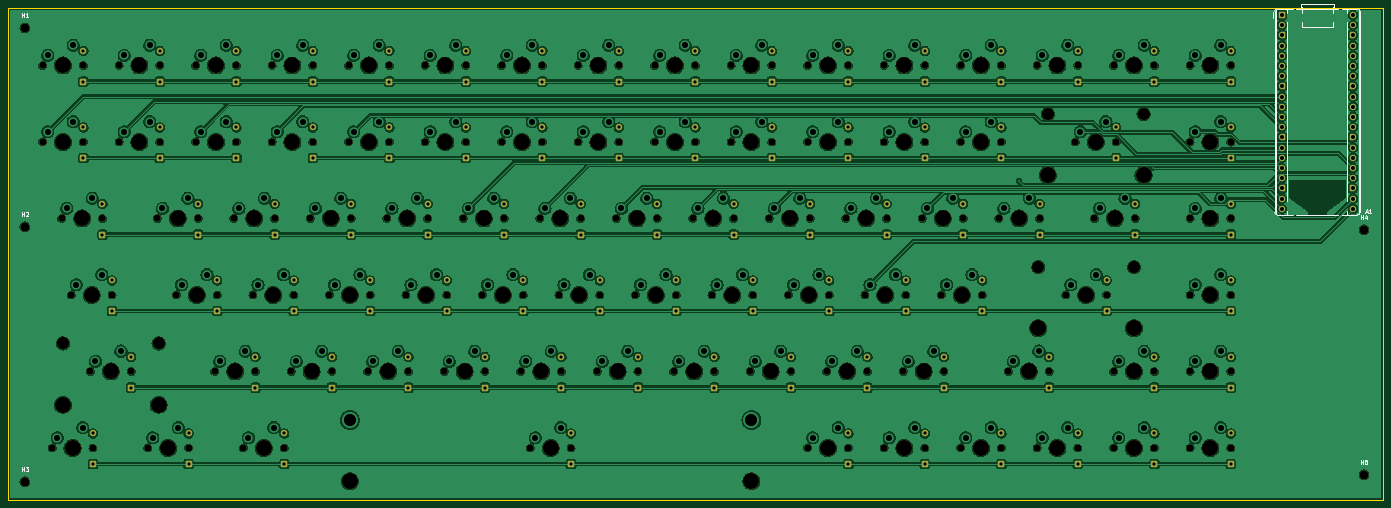
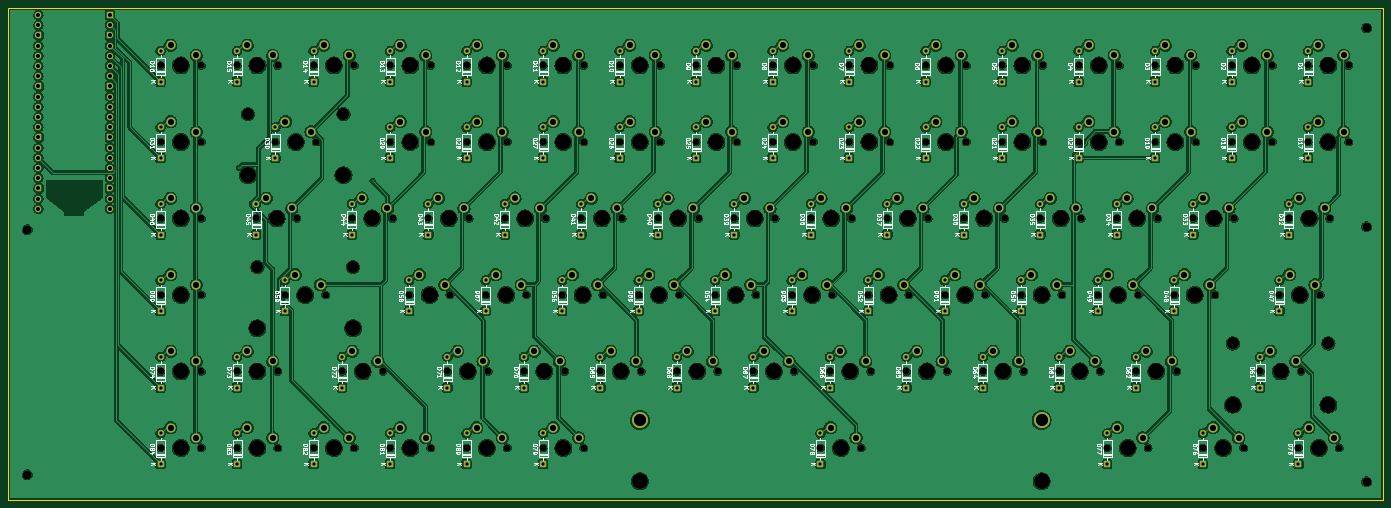
Circuit board: 11 layer files. Board 342.5 x 122.6 mm.
- bottom_copper: keeboard-B_Cu.gbr (1091822 bytes)
- bottom_mask: keeboard-B_Mask.gbr (25494 bytes)
- paste: keeboard-B_Paste.gbr (453 bytes)
- bottom_silk: keeboard-B_Silkscreen.gbr (201858 bytes)
- outline: keeboard-Edge_Cuts.gbr (607 bytes)
- top_copper: keeboard-F_Cu.gbr (1092702 bytes)
- top_mask: keeboard-F_Mask.gbr (20273 bytes)
- paste: keeboard-F_Paste.gbr (453 bytes)
- top_silk: keeboard-F_Silkscreen.gbr (5991 bytes)
- drill: keeboard-NPTH.drl (4770 bytes)
- drill: keeboard-PTH.drl (6691 bytes)

=== bottom_copper: keeboard-B_Cu.gbr (1091822 bytes, source omitted) ===
=== bottom_mask: keeboard-B_Mask.gbr (25494 bytes, source omitted) ===
=== paste: keeboard-B_Paste.gbr ===
%TF.GenerationSoftware,KiCad,Pcbnew,10.0.3*%
%TF.CreationDate,2026-06-18T11:46:43-07:00*%
%TF.ProjectId,keeboard,6b656562-6f61-4726-942e-6b696361645f,rev?*%
%TF.SameCoordinates,Original*%
%TF.FileFunction,Paste,Bot*%
%TF.FilePolarity,Positive*%
%FSLAX46Y46*%
G04 Gerber Fmt 4.6, Leading zero omitted, Abs format (unit mm)*
G04 Created by KiCad (PCBNEW 10.0.3) date 2026-06-18 11:46:43*
%MOMM*%
%LPD*%
G01*
G04 APERTURE LIST*
G04 APERTURE END LIST*
M02*

=== bottom_silk: keeboard-B_Silkscreen.gbr (201858 bytes, source omitted) ===
=== outline: keeboard-Edge_Cuts.gbr ===
%TF.GenerationSoftware,KiCad,Pcbnew,10.0.3*%
%TF.CreationDate,2026-06-18T11:46:43-07:00*%
%TF.ProjectId,keeboard,6b656562-6f61-4726-942e-6b696361645f,rev?*%
%TF.SameCoordinates,Original*%
%TF.FileFunction,Profile,NP*%
%FSLAX46Y46*%
G04 Gerber Fmt 4.6, Leading zero omitted, Abs format (unit mm)*
G04 Created by KiCad (PCBNEW 10.0.3) date 2026-06-18 11:46:43*
%MOMM*%
%LPD*%
G01*
G04 APERTURE LIST*
%TA.AperFunction,Profile*%
%ADD10C,0.050000*%
%TD*%
G04 APERTURE END LIST*
D10*
X40065000Y-80000000D02*
X382565000Y-80000000D01*
X382565000Y-202553800D01*
X40065000Y-202553800D01*
X40065000Y-80000000D01*
M02*

=== top_copper: keeboard-F_Cu.gbr (1092702 bytes, source omitted) ===
=== top_mask: keeboard-F_Mask.gbr (20273 bytes, source omitted) ===
=== paste: keeboard-F_Paste.gbr ===
%TF.GenerationSoftware,KiCad,Pcbnew,10.0.3*%
%TF.CreationDate,2026-06-18T11:46:43-07:00*%
%TF.ProjectId,keeboard,6b656562-6f61-4726-942e-6b696361645f,rev?*%
%TF.SameCoordinates,Original*%
%TF.FileFunction,Paste,Top*%
%TF.FilePolarity,Positive*%
%FSLAX46Y46*%
G04 Gerber Fmt 4.6, Leading zero omitted, Abs format (unit mm)*
G04 Created by KiCad (PCBNEW 10.0.3) date 2026-06-18 11:46:43*
%MOMM*%
%LPD*%
G01*
G04 APERTURE LIST*
G04 APERTURE END LIST*
M02*

=== top_silk: keeboard-F_Silkscreen.gbr ===
%TF.GenerationSoftware,KiCad,Pcbnew,10.0.3*%
%TF.CreationDate,2026-06-18T11:46:43-07:00*%
%TF.ProjectId,keeboard,6b656562-6f61-4726-942e-6b696361645f,rev?*%
%TF.SameCoordinates,Original*%
%TF.FileFunction,Legend,Top*%
%TF.FilePolarity,Positive*%
%FSLAX46Y46*%
G04 Gerber Fmt 4.6, Leading zero omitted, Abs format (unit mm)*
G04 Created by KiCad (PCBNEW 10.0.3) date 2026-06-18 11:46:43*
%MOMM*%
%LPD*%
G01*
G04 APERTURE LIST*
%ADD10C,0.150000*%
%ADD11C,0.120000*%
G04 APERTURE END LIST*
D10*
X376988095Y-193554819D02*
X376988095Y-192554819D01*
X376988095Y-193031009D02*
X377559523Y-193031009D01*
X377559523Y-193554819D02*
X377559523Y-192554819D01*
X378511904Y-192554819D02*
X378035714Y-192554819D01*
X378035714Y-192554819D02*
X377988095Y-193031009D01*
X377988095Y-193031009D02*
X378035714Y-192983390D01*
X378035714Y-192983390D02*
X378130952Y-192935771D01*
X378130952Y-192935771D02*
X378369047Y-192935771D01*
X378369047Y-192935771D02*
X378464285Y-192983390D01*
X378464285Y-192983390D02*
X378511904Y-193031009D01*
X378511904Y-193031009D02*
X378559523Y-193126247D01*
X378559523Y-193126247D02*
X378559523Y-193364342D01*
X378559523Y-193364342D02*
X378511904Y-193459580D01*
X378511904Y-193459580D02*
X378464285Y-193507200D01*
X378464285Y-193507200D02*
X378369047Y-193554819D01*
X378369047Y-193554819D02*
X378130952Y-193554819D01*
X378130952Y-193554819D02*
X378035714Y-193507200D01*
X378035714Y-193507200D02*
X377988095Y-193459580D01*
X43488095Y-195304819D02*
X43488095Y-194304819D01*
X43488095Y-194781009D02*
X44059523Y-194781009D01*
X44059523Y-195304819D02*
X44059523Y-194304819D01*
X44440476Y-194304819D02*
X45059523Y-194304819D01*
X45059523Y-194304819D02*
X44726190Y-194685771D01*
X44726190Y-194685771D02*
X44869047Y-194685771D01*
X44869047Y-194685771D02*
X44964285Y-194733390D01*
X44964285Y-194733390D02*
X45011904Y-194781009D01*
X45011904Y-194781009D02*
X45059523Y-194876247D01*
X45059523Y-194876247D02*
X45059523Y-195114342D01*
X45059523Y-195114342D02*
X45011904Y-195209580D01*
X45011904Y-195209580D02*
X44964285Y-195257200D01*
X44964285Y-195257200D02*
X44869047Y-195304819D01*
X44869047Y-195304819D02*
X44583333Y-195304819D01*
X44583333Y-195304819D02*
X44488095Y-195257200D01*
X44488095Y-195257200D02*
X44440476Y-195209580D01*
X43488095Y-82304819D02*
X43488095Y-81304819D01*
X43488095Y-81781009D02*
X44059523Y-81781009D01*
X44059523Y-82304819D02*
X44059523Y-81304819D01*
X45059523Y-82304819D02*
X44488095Y-82304819D01*
X44773809Y-82304819D02*
X44773809Y-81304819D01*
X44773809Y-81304819D02*
X44678571Y-81447676D01*
X44678571Y-81447676D02*
X44583333Y-81542914D01*
X44583333Y-81542914D02*
X44488095Y-81590533D01*
X376988095Y-132554819D02*
X376988095Y-131554819D01*
X376988095Y-132031009D02*
X377559523Y-132031009D01*
X377559523Y-132554819D02*
X377559523Y-131554819D01*
X378464285Y-131888152D02*
X378464285Y-132554819D01*
X378226190Y-131507200D02*
X377988095Y-132221485D01*
X377988095Y-132221485D02*
X378607142Y-132221485D01*
X378154160Y-130824104D02*
X378630350Y-130824104D01*
X378058922Y-131109819D02*
X378392255Y-130109819D01*
X378392255Y-130109819D02*
X378725588Y-131109819D01*
X379582731Y-131109819D02*
X379011303Y-131109819D01*
X379297017Y-131109819D02*
X379297017Y-130109819D01*
X379297017Y-130109819D02*
X379201779Y-130252676D01*
X379201779Y-130252676D02*
X379106541Y-130347914D01*
X379106541Y-130347914D02*
X379011303Y-130395533D01*
X43488095Y-131804819D02*
X43488095Y-130804819D01*
X43488095Y-131281009D02*
X44059523Y-131281009D01*
X44059523Y-131804819D02*
X44059523Y-130804819D01*
X44488095Y-130900057D02*
X44535714Y-130852438D01*
X44535714Y-130852438D02*
X44630952Y-130804819D01*
X44630952Y-130804819D02*
X44869047Y-130804819D01*
X44869047Y-130804819D02*
X44964285Y-130852438D01*
X44964285Y-130852438D02*
X45011904Y-130900057D01*
X45011904Y-130900057D02*
X45059523Y-130995295D01*
X45059523Y-130995295D02*
X45059523Y-131090533D01*
X45059523Y-131090533D02*
X45011904Y-131233390D01*
X45011904Y-131233390D02*
X44440476Y-131804819D01*
X44440476Y-131804819D02*
X45059523Y-131804819D01*
%TO.C,A1*%
D11*
X355187500Y-82560000D02*
X355187500Y-80960000D01*
X355507500Y-80890000D02*
X355507500Y-130890000D01*
X355847500Y-80343000D02*
X355847500Y-131437000D01*
X356117500Y-80280000D02*
X358607500Y-80280000D01*
X356117500Y-131500000D02*
X359955439Y-131500000D01*
X358607500Y-80280000D02*
X358607500Y-81193520D01*
X358607500Y-80280000D02*
X359955440Y-80280000D01*
X358607500Y-83586480D02*
X358607500Y-128193520D01*
X358607500Y-130586480D02*
X358607500Y-131500000D01*
X360879561Y-80280000D02*
X361882500Y-80280000D01*
X361882500Y-80280000D02*
X370352500Y-80280000D01*
X362007500Y-78980000D02*
X362007500Y-79800000D01*
X362007500Y-78980000D02*
X370227500Y-78980000D01*
X362007500Y-79800000D02*
X362217500Y-79800000D01*
X362217500Y-79800000D02*
X362217500Y-81196000D01*
X362217500Y-83584000D02*
X362217500Y-84800000D01*
X362517500Y-131500000D02*
X360879561Y-131500000D01*
X369717500Y-131500000D02*
X362517500Y-131500000D01*
X370017500Y-79800000D02*
X370017500Y-81196000D01*
X370017500Y-83584000D02*
X370017500Y-84800000D01*
X370017500Y-84800000D02*
X362217500Y-84800000D01*
X370227500Y-78980000D02*
X370227500Y-79800000D01*
X370227500Y-79800000D02*
X370017500Y-79800000D01*
X370352500Y-80280000D02*
X371355439Y-80280000D01*
X371355439Y-131500000D02*
X369717500Y-131500000D01*
X372279561Y-80280000D02*
X373627500Y-80280000D01*
X372279561Y-131500000D02*
X376117500Y-131500000D01*
X373627500Y-80280000D02*
X373627500Y-81193520D01*
X373627500Y-83586480D02*
X373627500Y-128193520D01*
X373627500Y-130586480D02*
X373627500Y-131500000D01*
X376117500Y-80280000D02*
X373627500Y-80280000D01*
X376387500Y-131437000D02*
X376387500Y-80343000D01*
X376727500Y-80890000D02*
X376727500Y-130890000D01*
X355507500Y-80890000D02*
G75*
G02*
X356117500Y-80280000I610000J0D01*
G01*
X356117500Y-131500000D02*
G75*
G02*
X355507500Y-130890000I-99J609901D01*
G01*
X376117500Y-80280000D02*
G75*
G02*
X376727500Y-80890000I0J-610000D01*
G01*
X376727500Y-130890000D02*
G75*
G02*
X376117500Y-131500000I-610000J0D01*
G01*
%TD*%
M02*

=== drill: keeboard-NPTH.drl ===
M48
; DRILL file KiCad 10.0.3 date 2026-06-18T11:46:48
; FORMAT={-:-/ absolute / metric / decimal}
; #@! TF.CreationDate,2026-06-18T11:46:48-07:00
; #@! TF.GenerationSoftware,Kicad,Pcbnew,10.0.3
; #@! TF.FileFunction,NonPlated,1,2,NPTH
FMAT,2
METRIC
; #@! TA.AperFunction,NonPlated,NPTH,ComponentDrill
T1C1.750
; #@! TA.AperFunction,NonPlated,NPTH,ComponentDrill
T2C2.200
; #@! TA.AperFunction,NonPlated,NPTH,ComponentDrill
T3C3.048
; #@! TA.AperFunction,NonPlated,NPTH,ComponentDrill
T4C3.988
%
G90
G05
T1
X48.67Y-94.35
X48.67Y-113.4
X51.051Y-189.6
X53.432Y-132.45
X55.814Y-151.5
X58.83Y-94.35
X58.83Y-113.4
X60.576Y-170.55
X61.211Y-189.6
X63.592Y-132.45
X65.974Y-151.5
X67.72Y-94.35
X67.72Y-113.4
X70.736Y-170.55
X74.864Y-189.6
X77.245Y-132.45
X77.88Y-94.35
X77.88Y-113.4
X82.007Y-151.5
X85.024Y-189.6
X86.77Y-94.35
X86.77Y-113.4
X87.405Y-132.45
X91.532Y-170.55
X92.167Y-151.5
X96.295Y-132.45
X96.93Y-94.35
X96.93Y-113.4
X98.676Y-189.6
X101.057Y-151.5
X101.692Y-170.55
X105.82Y-94.35
X105.82Y-113.4
X106.455Y-132.45
X108.836Y-189.6
X110.582Y-170.55
X111.218Y-151.5
X115.345Y-132.45
X115.98Y-94.35
X115.98Y-113.4
X120.107Y-151.5
X120.742Y-170.55
X124.87Y-94.35
X124.87Y-113.4
X125.505Y-132.45
X129.632Y-170.55
X130.267Y-151.5
X134.395Y-132.45
X135.03Y-94.35
X135.03Y-113.4
X139.157Y-151.5
X139.792Y-170.55
X143.92Y-94.35
X143.92Y-113.4
X144.555Y-132.45
X148.683Y-170.55
X149.317Y-151.5
X153.445Y-132.45
X154.08Y-94.35
X154.08Y-113.4
X158.207Y-151.5
X158.843Y-170.55
X162.97Y-94.35
X162.97Y-113.4
X163.605Y-132.45
X167.732Y-170.55
X168.367Y-151.5
X170.114Y-189.6
X172.495Y-132.45
X173.13Y-94.35
X173.13Y-113.4
X177.257Y-151.5
X177.892Y-170.55
X180.274Y-189.6
X182.02Y-94.35
X182.02Y-113.4
X182.655Y-132.45
X186.782Y-170.55
X187.417Y-151.5
X191.545Y-132.45
X192.18Y-94.35
X192.18Y-113.4
X196.308Y-151.5
X196.942Y-170.55
X201.07Y-94.35
X201.07Y-113.4
X201.705Y-132.45
X205.832Y-170.55
X206.468Y-151.5
X210.595Y-132.45
X211.23Y-94.35
X211.23Y-113.4
X215.357Y-151.5
X215.992Y-170.55
X220.12Y-94.35
X220.12Y-113.4
X220.755Y-132.45
X224.882Y-170.55
X225.517Y-151.5
X229.645Y-132.45
X230.28Y-94.35
X230.28Y-113.4
X234.407Y-151.5
X235.042Y-170.55
X239.17Y-94.35
X239.17Y-113.4
X239.17Y-189.6
X239.805Y-132.45
X243.932Y-170.55
X244.567Y-151.5
X248.695Y-132.45
X249.33Y-94.35
X249.33Y-113.4
X249.33Y-189.6
X253.457Y-151.5
X254.093Y-170.55
X258.22Y-94.35
X258.22Y-113.4
X258.22Y-189.6
X258.855Y-132.45
X262.983Y-170.55
X263.618Y-151.5
X267.745Y-132.45
X268.38Y-94.35
X268.38Y-113.4
X268.38Y-189.6
X272.507Y-151.5
X273.142Y-170.55
X277.27Y-94.35
X277.27Y-113.4
X277.27Y-189.6
X277.905Y-132.45
X282.667Y-151.5
X286.795Y-132.45
X287.43Y-94.35
X287.43Y-113.4
X287.43Y-189.6
X289.176Y-170.55
X296.32Y-94.35
X296.32Y-189.6
X296.955Y-132.45
X299.336Y-170.55
X303.464Y-151.5
X305.845Y-113.4
X306.48Y-94.35
X306.48Y-189.6
X310.607Y-132.45
X313.624Y-151.5
X315.37Y-94.35
X315.37Y-170.55
X315.37Y-189.6
X316.005Y-113.4
X320.767Y-132.45
X325.53Y-94.35
X325.53Y-170.55
X325.53Y-189.6
X334.42Y-94.35
X334.42Y-113.4
X334.42Y-132.45
X334.42Y-151.5
X334.42Y-170.55
X334.42Y-189.6
X344.58Y-94.35
X344.58Y-113.4
X344.58Y-132.45
X344.58Y-151.5
X344.58Y-170.55
X344.58Y-189.6
T2
X44.25Y-85.0
X44.25Y-134.5
X44.25Y-198.0
X377.75Y-135.25
X377.75Y-196.25
T3
X53.75Y-163.565
X77.563Y-163.565
X296.638Y-144.515
X299.019Y-106.415
X320.45Y-144.515
X322.831Y-106.415
T4
X53.75Y-94.35
X53.75Y-113.4
X53.75Y-178.805
X56.131Y-189.6
X58.512Y-132.45
X60.894Y-151.5
X65.656Y-170.55
X72.8Y-94.35
X72.8Y-113.4
X77.563Y-178.805
X79.944Y-189.6
X82.325Y-132.45
X87.087Y-151.5
X91.85Y-94.35
X91.85Y-113.4
X96.612Y-170.55
X101.375Y-132.45
X103.756Y-189.6
X106.137Y-151.5
X110.9Y-94.35
X110.9Y-113.4
X115.662Y-170.55
X120.425Y-132.45
X125.188Y-151.5
X125.188Y-197.855
X129.95Y-94.35
X129.95Y-113.4
X134.713Y-170.55
X139.475Y-132.45
X144.237Y-151.5
X149.0Y-94.35
X149.0Y-113.4
X153.762Y-170.55
X158.525Y-132.45
X163.287Y-151.5
X168.05Y-94.35
X168.05Y-113.4
X172.812Y-170.55
X175.194Y-189.6
X177.575Y-132.45
X182.338Y-151.5
X187.1Y-94.35
X187.1Y-113.4
X191.862Y-170.55
X196.625Y-132.45
X201.387Y-151.5
X206.15Y-94.35
X206.15Y-113.4
X210.912Y-170.55
X215.675Y-132.45
X220.438Y-151.5
X225.2Y-94.35
X225.2Y-113.4
X225.2Y-197.855
X229.962Y-170.55
X234.725Y-132.45
X239.487Y-151.5
X244.25Y-94.35
X244.25Y-113.4
X244.25Y-189.6
X249.012Y-170.55
X253.775Y-132.45
X258.537Y-151.5
X263.3Y-94.35
X263.3Y-113.4
X263.3Y-189.6
X268.062Y-170.55
X272.825Y-132.45
X277.587Y-151.5
X282.35Y-94.35
X282.35Y-113.4
X282.35Y-189.6
X291.875Y-132.45
X294.256Y-170.55
X296.638Y-159.755
X299.019Y-121.655
X301.4Y-94.35
X301.4Y-189.6
X308.544Y-151.5
X310.925Y-113.4
X315.688Y-132.45
X320.45Y-94.35
X320.45Y-170.55
X320.45Y-189.6
X320.45Y-159.755
X322.831Y-121.655
X339.5Y-94.35
X339.5Y-113.4
X339.5Y-132.45
X339.5Y-151.5
X339.5Y-170.55
X339.5Y-189.6
M30

=== drill: keeboard-PTH.drl (6691 bytes, source omitted) ===
